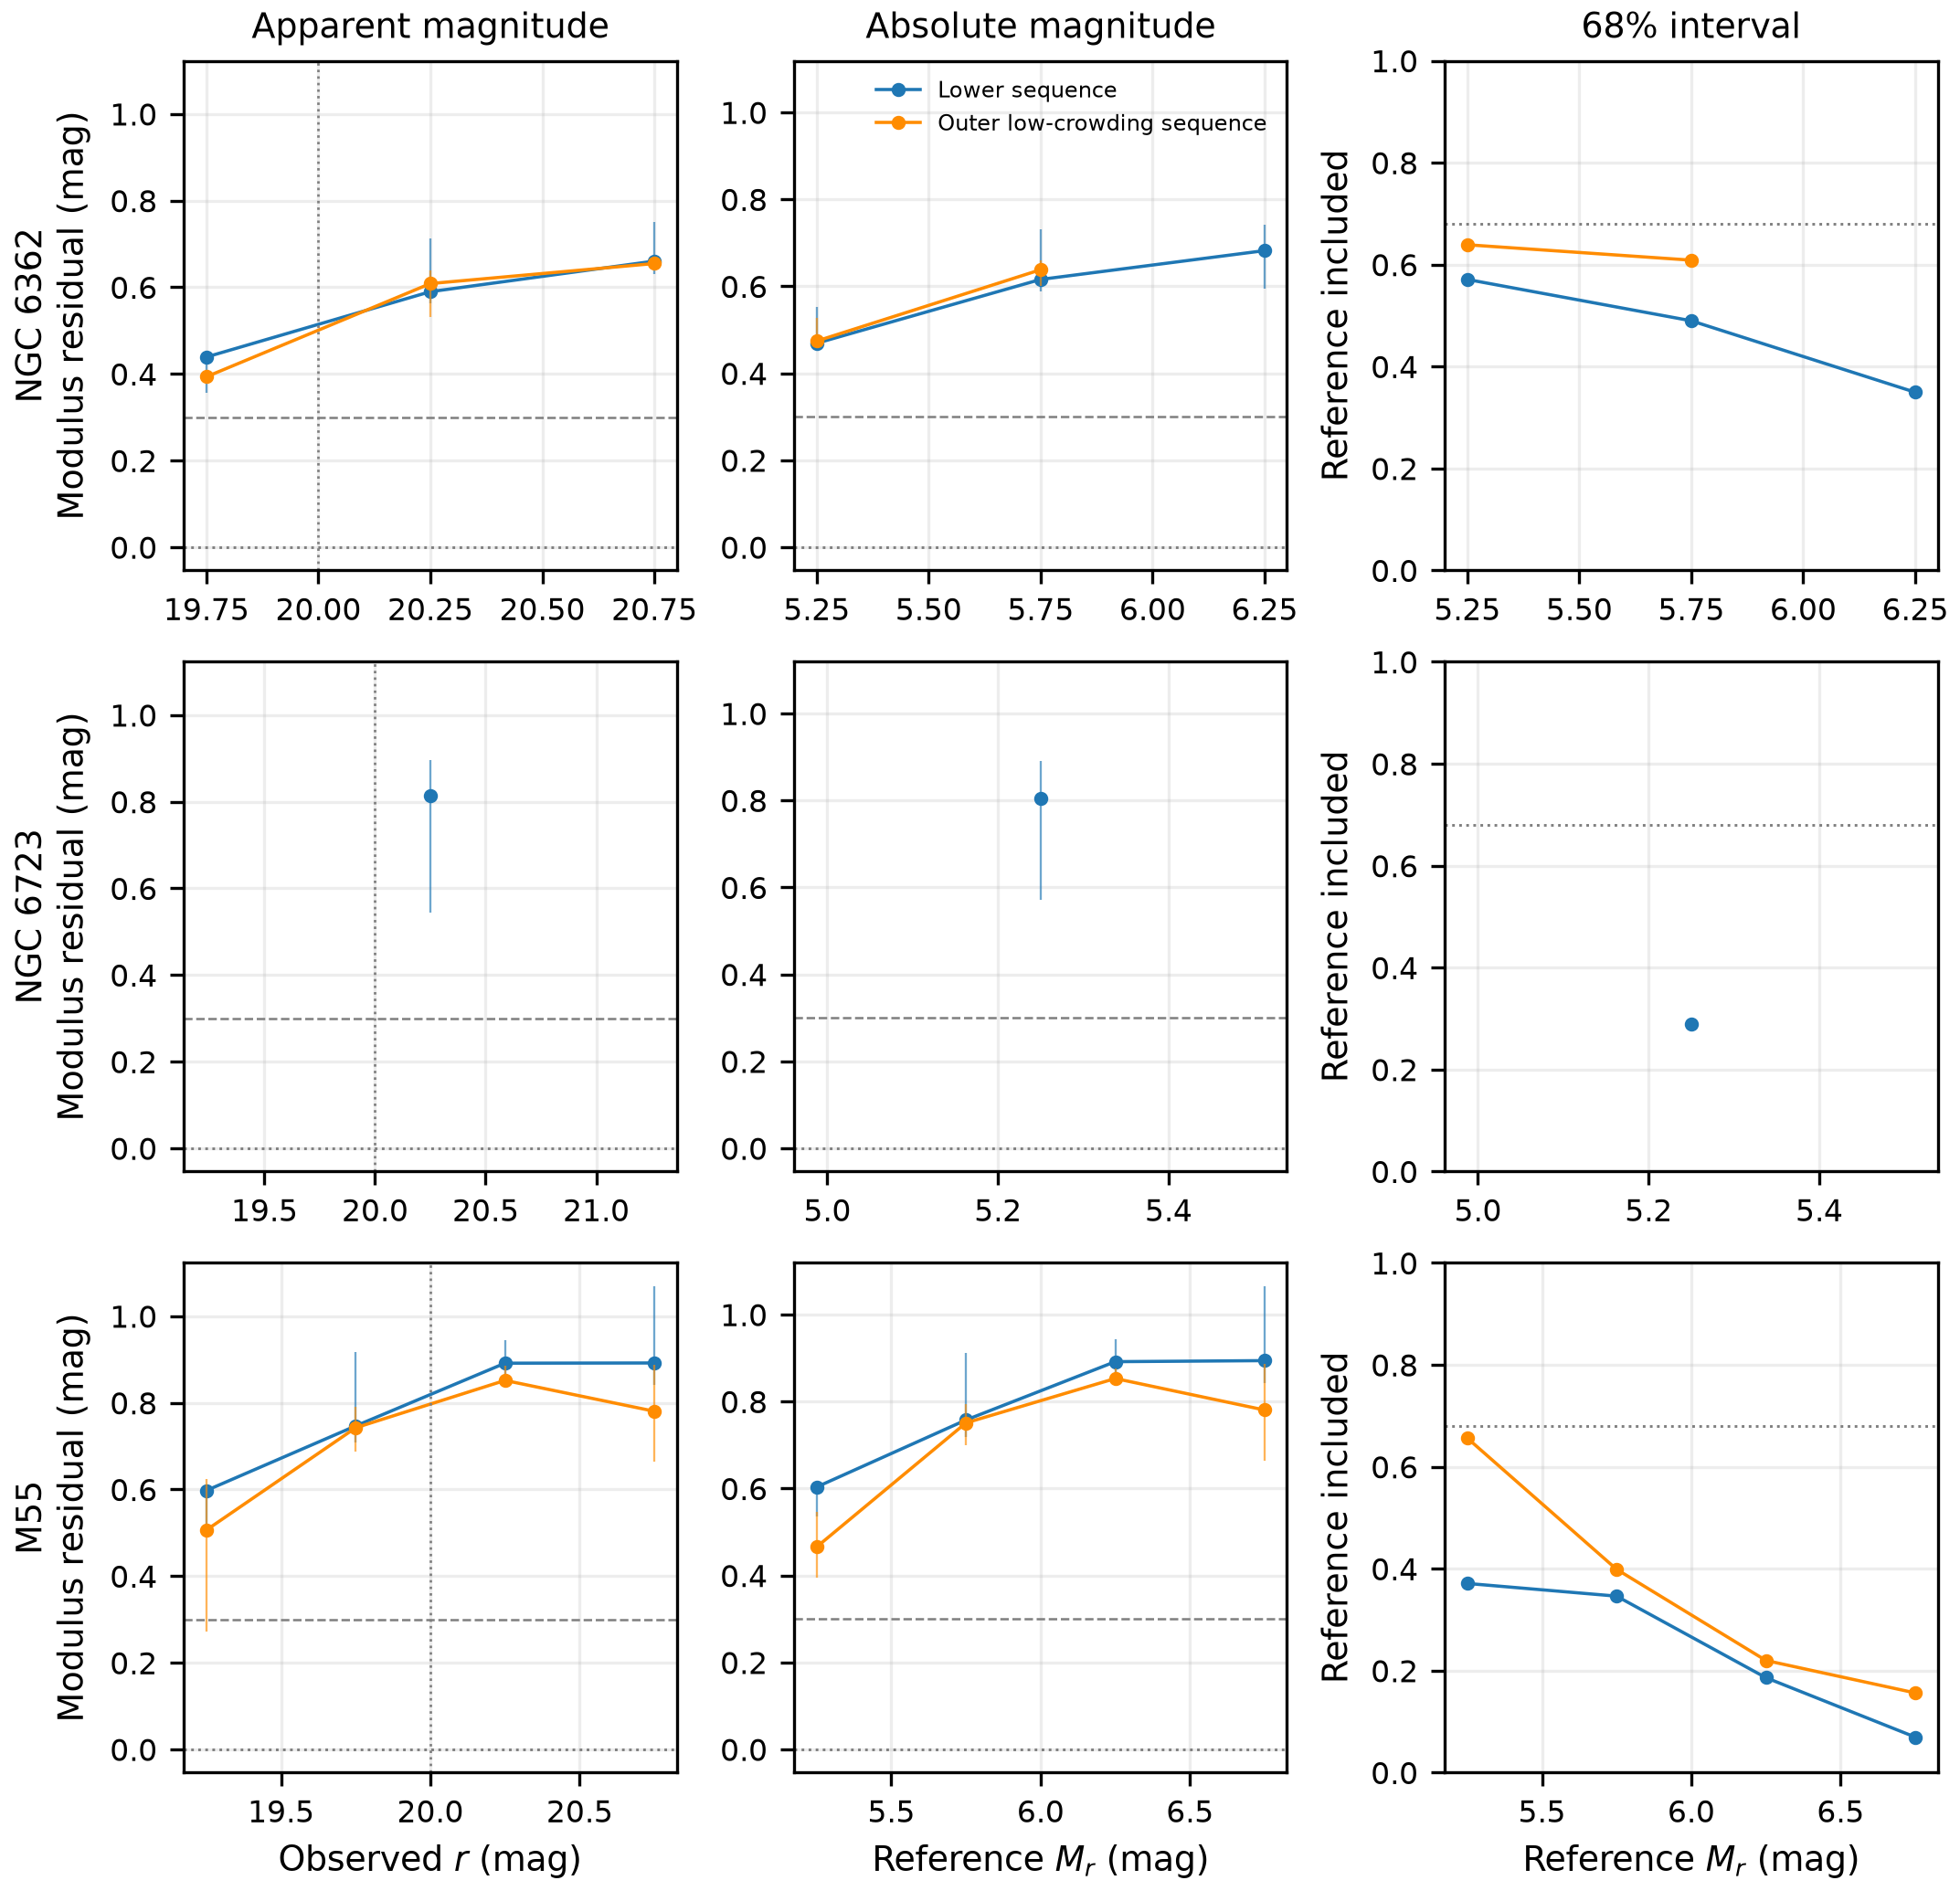

The data file committed next to this chart (first rows):
system, axis, lo, hi, group, N, blocks, weight, bias, nmad, crps, log, width68, width95, c68, c95, severe, bias_lo, bias_hi
NGC_6362, r, 19.5, 20.0, lower, 488, 6, 488.0, 0.439, 0.3177, 0.3938, -1.108, 1.682, 4.449, 0.5799, 0.998, 0.04713, 0.3572, 0.4499
NGC_6362, r, 20.0, 20.5, lower, 980, 5, 980.0, 0.5898, 0.3167, 0.5504, -1.28, 2.329, 5.296, 0.5265, 0.9969, 0.1551, 0.5629, 0.7122
NGC_6362, r, 20.5, 21.0, lower, 354, 5, 354.0, 0.6603, 0.3156, 0.6625, -1.556, 2.966, 6.051, 0.3559, 0.9605, 0.1356, 0.6315, 0.7501
NGC_6362, r, 19.5, 20.0, outer_quality_lower, 19, 5, 19.0, 0.3933, 0.1982, 0.4926, -1.342, 1.99, 5.008, 0.6316, 0.9474, 0.05263, , 
NGC_6362, r, 20.0, 20.5, outer_quality_lower, 57, 5, 57.0, 0.6085, 0.2027, 0.5865, -1.389, 2.498, 5.634, 0.6316, 0.9825, 0.1228, 0.5312, 0.6381
NGC_6362, r, 20.5, 21.0, outer_quality_lower, 11, 5, 11.0, 0.6548, 0.1125, 0.7136, -1.274, 4.065, 7.079, 0.5455, 1.0, 0.1818, , 
NGC_6362, Mr, 5.0, 5.5, lower, 713, 6, 713.0, 0.4691, 0.3141, 0.42, -1.152, 1.77, 4.575, 0.5708, 0.9972, 0.06311, 0.462, 0.5536
NGC_6362, Mr, 5.5, 6.0, lower, 925, 5, 925.0, 0.6158, 0.3247, 0.5812, -1.322, 2.503, 5.499, 0.4897, 0.9957, 0.1632, 0.5892, 0.7308
NGC_6362, Mr, 6.0, 6.5, lower, 186, 5, 186.0, 0.6821, 0.2884, 0.7074, -1.661, 3.114, 6.252, 0.3495, 0.9301, 0.1559, 0.5942, 0.7407
NGC_6362, Mr, 5.0, 5.5, outer_quality_lower, 36, 5, 36.0, 0.4741, 0.2214, 0.4933, -1.393, 1.949, 5.209, 0.6389, 0.9722, 0.05556, 0.4655, 0.527
NGC_6362, Mr, 5.5, 6.0, outer_quality_lower, 46, 5, 46.0, 0.6382, 0.1936, 0.6519, -1.352, 2.952, 5.921, 0.6087, 0.9783, 0.1739, 0.5999, 0.6588
NGC_6362, Mr, 5.0, 5.5, lower, 713, 6, 713.0, 0.4691, 0.3141, 0.42, -1.152, 1.77, 4.575, 0.5708, 0.9972, 0.06311, 0.462, 0.5536
NGC_6362, Mr, 5.5, 6.0, lower, 925, 5, 925.0, 0.6158, 0.3247, 0.5812, -1.322, 2.503, 5.499, 0.4897, 0.9957, 0.1632, 0.5892, 0.7308
NGC_6362, Mr, 6.0, 6.5, lower, 186, 5, 186.0, 0.6821, 0.2884, 0.7074, -1.661, 3.114, 6.252, 0.3495, 0.9301, 0.1559, 0.5942, 0.7407
NGC_6362, Mr, 5.0, 5.5, outer_quality_lower, 36, 5, 36.0, 0.4741, 0.2214, 0.4933, -1.393, 1.949, 5.209, 0.6389, 0.9722, 0.05556, 0.4655, 0.527
NGC_6362, Mr, 5.5, 6.0, outer_quality_lower, 46, 5, 46.0, 0.6382, 0.1936, 0.6519, -1.352, 2.952, 5.921, 0.6087, 0.9783, 0.1739, 0.5999, 0.6588
NGC_6723, r, 20.0, 20.5, lower, 37, 3, 37.0, 0.813, 0.3557, 0.5469, -1.789, 1.443, 3.967, 0.2703, 1.0, 0.1622, 0.5447, 0.8956
NGC_6723, Mr, 5.0, 5.5, lower, 38, 4, 38.0, 0.8039, 0.3285, 0.5439, -1.771, 1.465, 4.036, 0.2895, 1.0, 0.1579, 0.5714, 0.8901
NGC_6723, Mr, 5.0, 5.5, lower, 38, 4, 38.0, 0.8039, 0.3285, 0.5439, -1.771, 1.465, 4.036, 0.2895, 1.0, 0.1579, 0.5714, 0.8901
NGC_6809_M55, r, 19.0, 19.5, lower, 541, 7, 541.0, 0.5976, 0.3322, 0.4566, -1.387, 1.363, 3.69, 0.3734, 0.9945, 0.08688, 0.5128, 0.61
NGC_6809_M55, r, 19.5, 20.0, lower, 1429, 7, 1429, 0.7466, 0.2561, 0.6449, -1.489, 2.262, 5.152, 0.3583, 0.958, 0.2379, 0.7076, 0.9166
NGC_6809_M55, r, 20.0, 20.5, lower, 1264, 7, 1264, 0.8914, 0.3336, 0.8931, -1.88, 3.212, 6.107, 0.1835, 0.8726, 0.4003, 0.8361, 0.9449
NGC_6809_M55, r, 20.5, 21.0, lower, 136, 4, 136.0, 0.8919, 0.2619, 0.9208, -2.538, 2.705, 5.546, 0.08824, 0.5368, 0.3603, 0.8403, 1.069
NGC_6809_M55, r, 19.0, 19.5, outer_quality_lower, 25, 7, 25.0, 0.5062, 0.24, 0.5331, -1.45, 1.982, 5.194, 0.64, 0.96, 0.2, 0.2729, 0.625
NGC_6809_M55, r, 19.5, 20.0, outer_quality_lower, 312, 7, 312.0, 0.7424, 0.1893, 0.6589, -1.261, 2.725, 5.926, 0.4199, 0.9808, 0.2179, 0.6882, 0.7897
NGC_6809_M55, r, 20.0, 20.5, outer_quality_lower, 306, 7, 306.0, 0.8516, 0.2749, 0.9233, -1.67, 3.682, 6.569, 0.2157, 0.9216, 0.3562, 0.8405, 0.8854
NGC_6809_M55, r, 20.5, 21.0, outer_quality_lower, 38, 4, 38.0, 0.7805, 0.1968, 0.9238, -2.072, 3.447, 6.57, 0.1842, 0.7105, 0.2368, 0.6648, 0.8866
NGC_6809_M55, Mr, 5.0, 5.5, lower, 601, 7, 601.0, 0.6035, 0.317, 0.4636, -1.408, 1.367, 3.723, 0.371, 0.9884, 0.09817, 0.5348, 0.6086
NGC_6809_M55, Mr, 5.5, 6.0, lower, 1456, 7, 1456, 0.7576, 0.2565, 0.6587, -1.492, 2.338, 5.246, 0.3462, 0.9581, 0.2452, 0.7184, 0.9111
NGC_6809_M55, Mr, 6.0, 6.5, lower, 1198, 7, 1198, 0.8917, 0.3353, 0.8996, -1.901, 3.228, 6.11, 0.1861, 0.8656, 0.4032, 0.8359, 0.9427
NGC_6809_M55, Mr, 6.5, 7.0, lower, 115, 4, 115.0, 0.8941, 0.2672, 0.9327, -2.632, 2.652, 5.541, 0.06957, 0.4957, 0.3739, 0.8415, 1.066
NGC_6809_M55, Mr, 5.0, 5.5, outer_quality_lower, 32, 7, 32.0, 0.4656, 0.2643, 0.5413, -1.582, 1.968, 5.38, 0.6562, 0.9375, 0.2188, 0.3943, 0.5452
NGC_6809_M55, Mr, 5.5, 6.0, outer_quality_lower, 326, 7, 326.0, 0.7509, 0.1832, 0.6728, -1.246, 2.8, 5.971, 0.3988, 0.9847, 0.2209, 0.7003, 0.7947
NGC_6809_M55, Mr, 6.0, 6.5, outer_quality_lower, 291, 7, 291.0, 0.853, 0.2731, 0.9264, -1.684, 3.689, 6.565, 0.2199, 0.9175, 0.354, 0.8423, 0.8762
NGC_6809_M55, Mr, 6.5, 7.0, outer_quality_lower, 32, 4, 32.0, 0.7805, 0.1852, 0.9475, -2.264, 3.382, 6.548, 0.1562, 0.6562, 0.2812, 0.6648, 0.8866
NGC_6809_M55, Mr, 5.0, 5.5, lower, 601, 7, 601.0, 0.6035, 0.317, 0.4636, -1.408, 1.367, 3.723, 0.371, 0.9884, 0.09817, 0.5348, 0.6086
NGC_6809_M55, Mr, 5.5, 6.0, lower, 1456, 7, 1456, 0.7576, 0.2565, 0.6587, -1.492, 2.338, 5.246, 0.3462, 0.9581, 0.2452, 0.7184, 0.9111
NGC_6809_M55, Mr, 6.0, 6.5, lower, 1198, 7, 1198, 0.8917, 0.3353, 0.8996, -1.901, 3.228, 6.11, 0.1861, 0.8656, 0.4032, 0.8359, 0.9427
NGC_6809_M55, Mr, 6.5, 7.0, lower, 115, 4, 115.0, 0.8941, 0.2672, 0.9327, -2.632, 2.652, 5.541, 0.06957, 0.4957, 0.3739, 0.8415, 1.066
NGC_6809_M55, Mr, 5.0, 5.5, outer_quality_lower, 32, 7, 32.0, 0.4656, 0.2643, 0.5413, -1.582, 1.968, 5.38, 0.6562, 0.9375, 0.2188, 0.3943, 0.5452
NGC_6809_M55, Mr, 5.5, 6.0, outer_quality_lower, 326, 7, 326.0, 0.7509, 0.1832, 0.6728, -1.246, 2.8, 5.971, 0.3988, 0.9847, 0.2209, 0.7003, 0.7947
NGC_6809_M55, Mr, 6.0, 6.5, outer_quality_lower, 291, 7, 291.0, 0.853, 0.2731, 0.9264, -1.684, 3.689, 6.565, 0.2199, 0.9175, 0.354, 0.8423, 0.8762
NGC_6809_M55, Mr, 6.5, 7.0, outer_quality_lower, 32, 4, 32.0, 0.7805, 0.1852, 0.9475, -2.264, 3.382, 6.548, 0.1562, 0.6562, 0.2812, 0.6648, 0.8866
